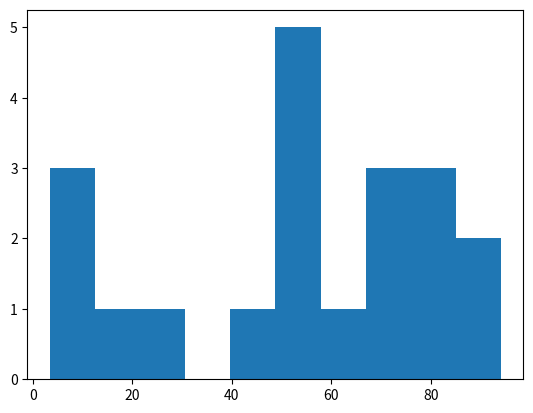

This chart was generated by the following Python code:

import numpy as np
import matplotlib.pyplot as plt

a = 1
b = 100
n = 20
data = np.random.uniform(a, b, n)

plt.hist(data)
plt.show()